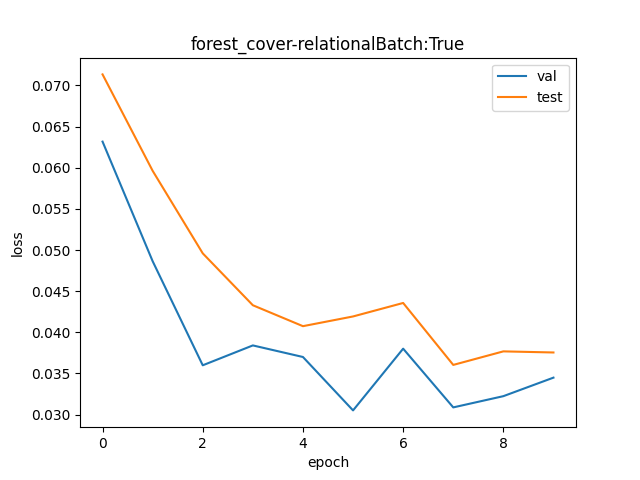

The table this chart was drawn from, first rows:
val, test
1.065, 1.074
1.05, 1.061
1.037, 1.051
1.039, 1.044
1.038, 1.042
1.031, 1.043
1.039, 1.045
1.031, 1.037
1.033, 1.038
1.035, 1.038
